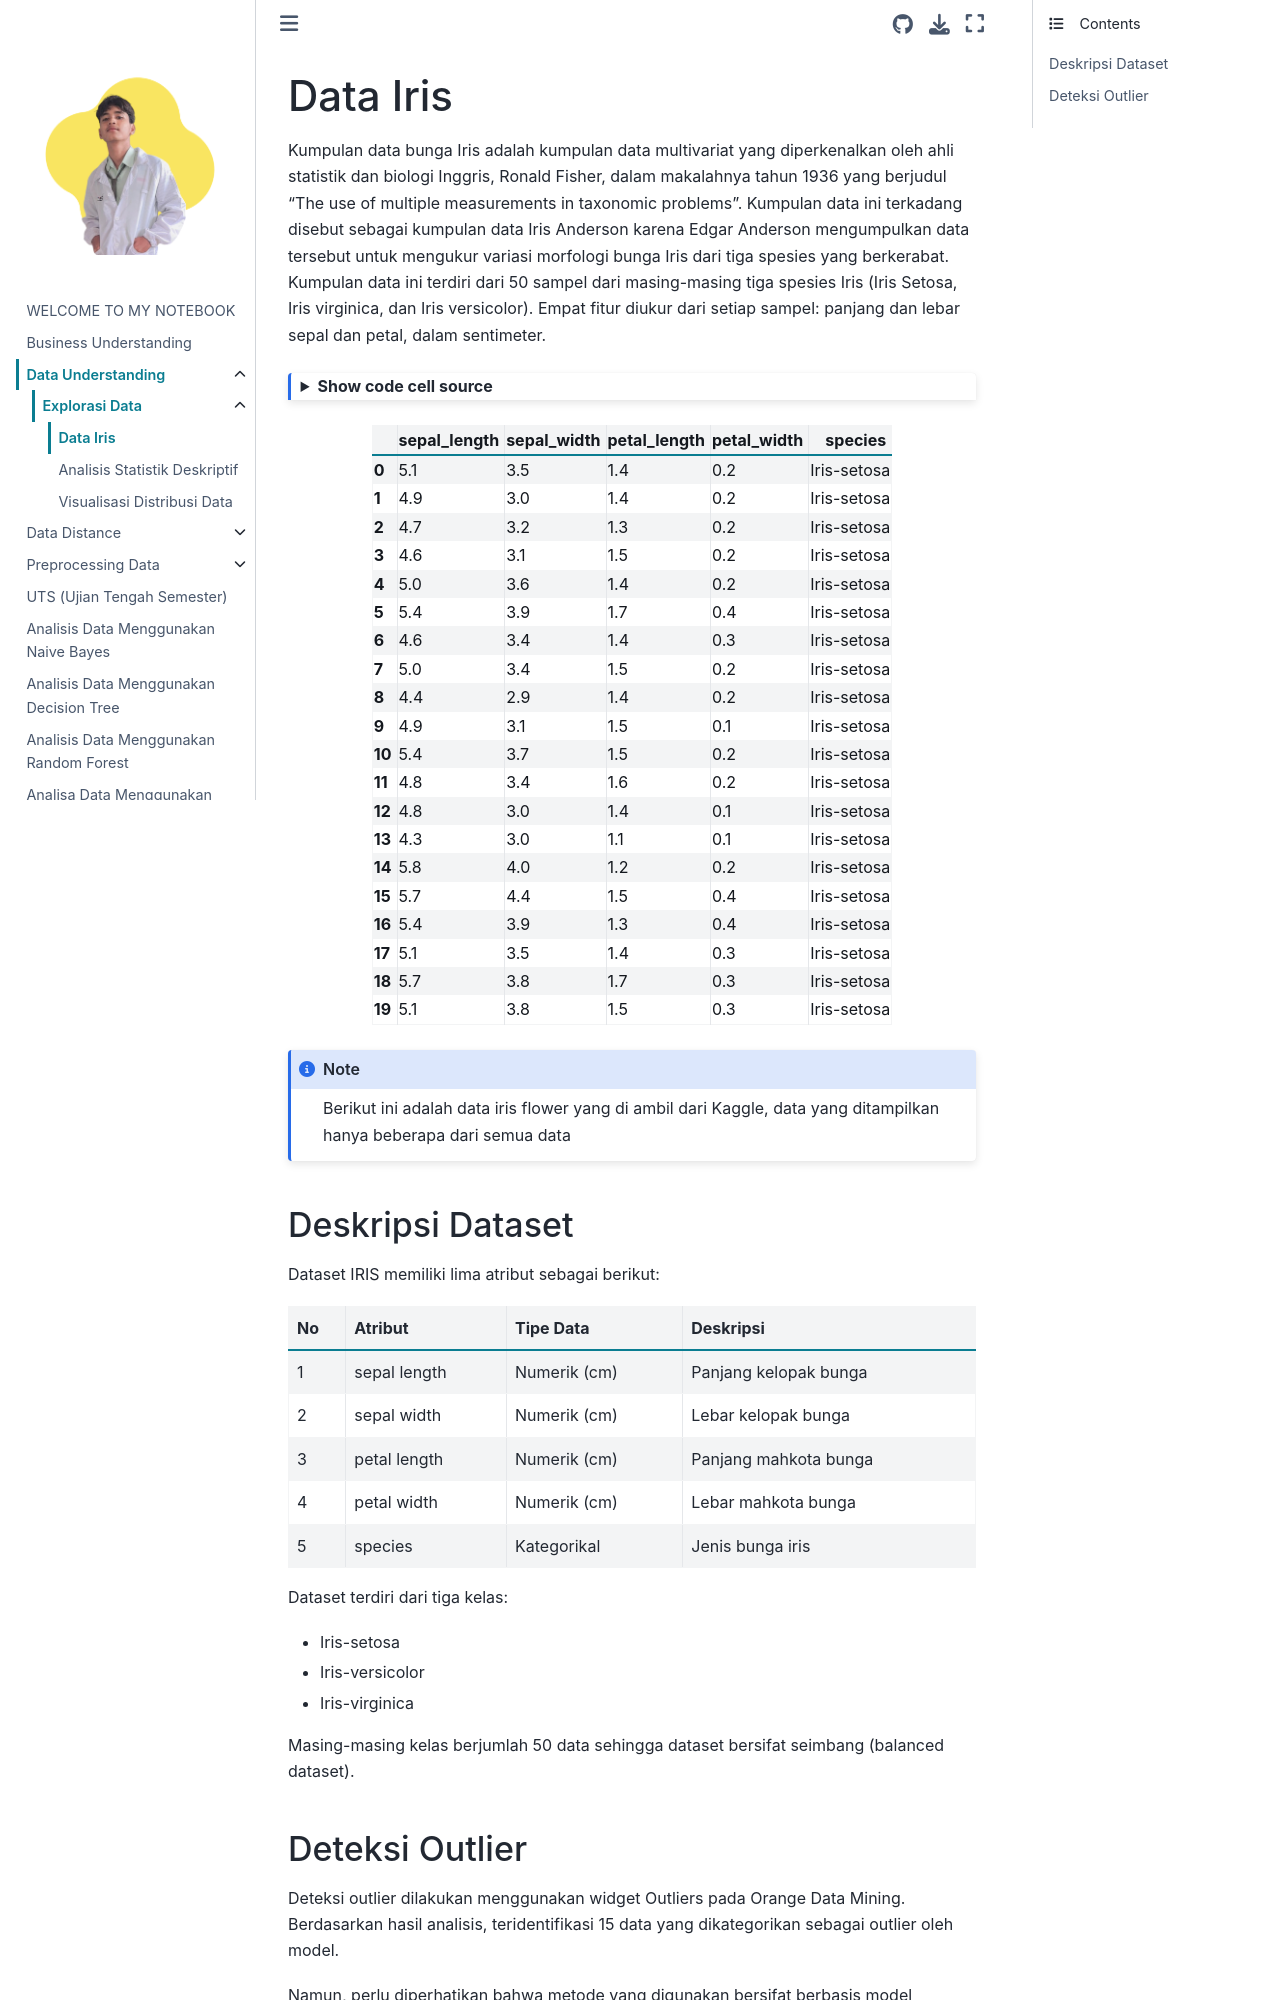

repository: umam-cloud/Pendata · page: Data Iris.html · generator: jekyll

---
jupytext:
  formats: md:myst
  text_representation:
    extension: .md
    format_name: myst
    format_version: 0.13
    jupytext_version: 1.11.5
kernelspec:
  display_name: Python 3
  language: python
  name: python3
---

# Data Iris

Kumpulan data bunga Iris adalah kumpulan data multivariat yang diperkenalkan oleh ahli statistik dan biologi Inggris, Ronald Fisher, dalam makalahnya tahun 1936 yang berjudul "The use of multiple measurements in taxonomic problems". Kumpulan data ini terkadang disebut sebagai kumpulan data Iris Anderson karena Edgar Anderson mengumpulkan data tersebut untuk mengukur variasi morfologi bunga Iris dari tiga spesies yang berkerabat. Kumpulan data ini terdiri dari 50 sampel dari masing-masing tiga spesies Iris (Iris Setosa, Iris virginica, dan Iris versicolor). Empat fitur diukur dari setiap sampel: panjang dan lebar sepal dan petal, dalam sentimeter.

```{code-cell} python
:tags: [hide-input]

import pandas as pd

df = pd.read_csv("data/IRIS.csv")
df.head(20)
```
```{note}
Berikut ini adalah data iris flower yang di ambil dari Kaggle, data yang ditampilkan hanya beberapa dari semua data
```
